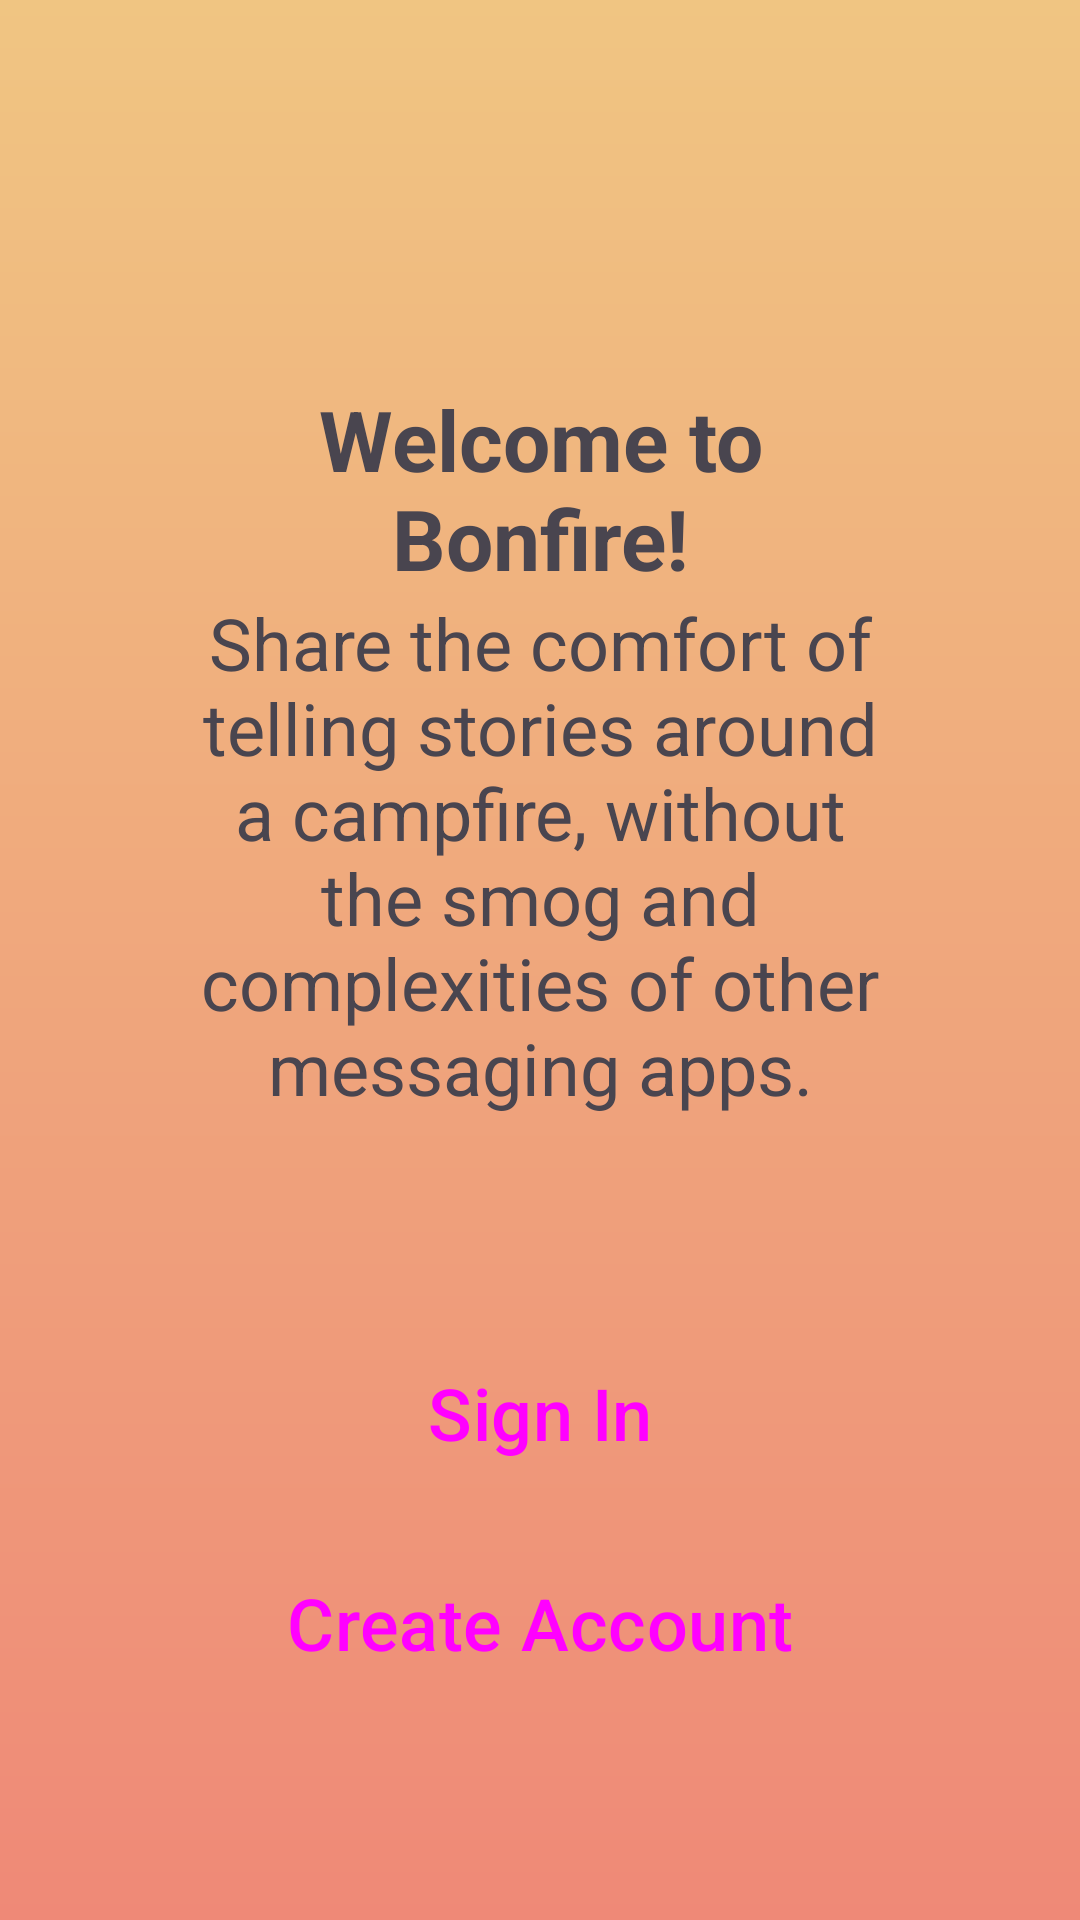

Write the Android layout XML for this screen, with the resource values it uses.
<!-- AndroidManifest.xml: application theme Theme.Bonfire -->
<!-- res/layout/welcome_layout.xml -->
<?xml version="1.0" encoding="utf-8"?>
<androidx.constraintlayout.widget.ConstraintLayout xmlns:android="http://schemas.android.com/apk/res/android"
    xmlns:app="http://schemas.android.com/apk/res-auto"
    android:layout_width="match_parent"
    android:layout_height="match_parent"
    android:background="@drawable/gradient_drawable"
    android:padding="64dp">

    <ImageView
        android:id="@+id/welcome_logo"
        android:layout_width="0dp"
        android:layout_height="150dp"
        app:layout_constraintTop_toTopOf="parent"
        app:layout_constraintBottom_toTopOf="@+id/welcome_text"
        app:layout_constraintEnd_toEndOf="parent"
        app:layout_constraintStart_toStartOf="parent"
        app:srcCompat="@drawable/bonfire" />

    <TextView
        android:id="@+id/welcome_text_header"
        android:layout_width="0dp"
        android:layout_height="wrap_content"
        android:textSize="28dp"
        android:text="Welcome to Bonfire!"
        android:textAlignment="center"
        android:textStyle="bold"
        app:layout_constraintTop_toBottomOf="@+id/welcome_logo"
        app:layout_constraintBottom_toTopOf="@+id/welcome_text"
        app:layout_constraintEnd_toEndOf="parent"
        app:layout_constraintStart_toStartOf="parent" />

    <TextView
        android:id="@+id/welcome_text"
        android:layout_width="0dp"
        android:layout_height="wrap_content"
        android:text="Share the comfort of telling stories around a campfire, without the smog and complexities of other messaging apps."
        android:textAlignment="center"
        android:textSize="24dp"
        android:layout_marginBottom="32dp"
        app:layout_constraintBottom_toTopOf="@+id/welcome_signin_button"
        app:layout_constraintEnd_toEndOf="parent"
        app:layout_constraintStart_toStartOf="parent"
        app:layout_constraintTop_toBottomOf="@+id/welcome_text_header" />

    <Button
        android:id="@+id/welcome_signin_button"
        style="@style/Widget.Material3.Button.IconButton.Filled.Tonal"
        android:layout_width="match_parent"
        android:layout_height="70dp"
        android:layout_marginTop="32dp"
        android:text="Sign In"
        android:textSize="24sp"
        app:layout_constraintBottom_toBottomOf="@+id/welcome_signup_button"
        app:layout_constraintEnd_toEndOf="parent"
        app:layout_constraintStart_toStartOf="parent"
        app:layout_constraintTop_toBottomOf="@+id/welcome_text" />

    <Button
        android:id="@+id/welcome_signup_button"
        style="@style/Widget.Material3.Button.IconButton.Outlined"
        android:layout_width="match_parent"
        android:layout_height="70dp"
        android:text="Create Account"
        android:textSize="24sp"
        app:layout_constraintBottom_toBottomOf="parent"
        app:layout_constraintEnd_toEndOf="parent"
        app:layout_constraintStart_toStartOf="parent"
        app:layout_constraintTop_toBottomOf="@+id/welcome_signin_button" />


</androidx.constraintlayout.widget.ConstraintLayout>
<!-- resources referenced by this layout -->
<resources>
  <!-- drawable gradient_drawable (drawable) -->
  <?xml version="1.0" encoding="utf-8"?>
  <shape xmlns:android="http://schemas.android.com/apk/res/android">
      <gradient
          android:type="linear"
          android:angle="90"
          android:startColor="#EF8977"
          android:endColor="#F0C582" />
  </shape>
  <style name="Theme.Bonfire" parent="Base.Theme.Bonfire">
          
          <item name="android:navigationBarColor">@android:color/transparent</item>
          <item name="android:statusBarColor">@android:color/transparent</item>
          <item name="android:windowLightStatusBar">?attr/isLightTheme</item>
      </style>
  <style name="Base.Theme.Bonfire" parent="Theme.Material3.Light.NoActionBar">
          
      </style>
</resources>
